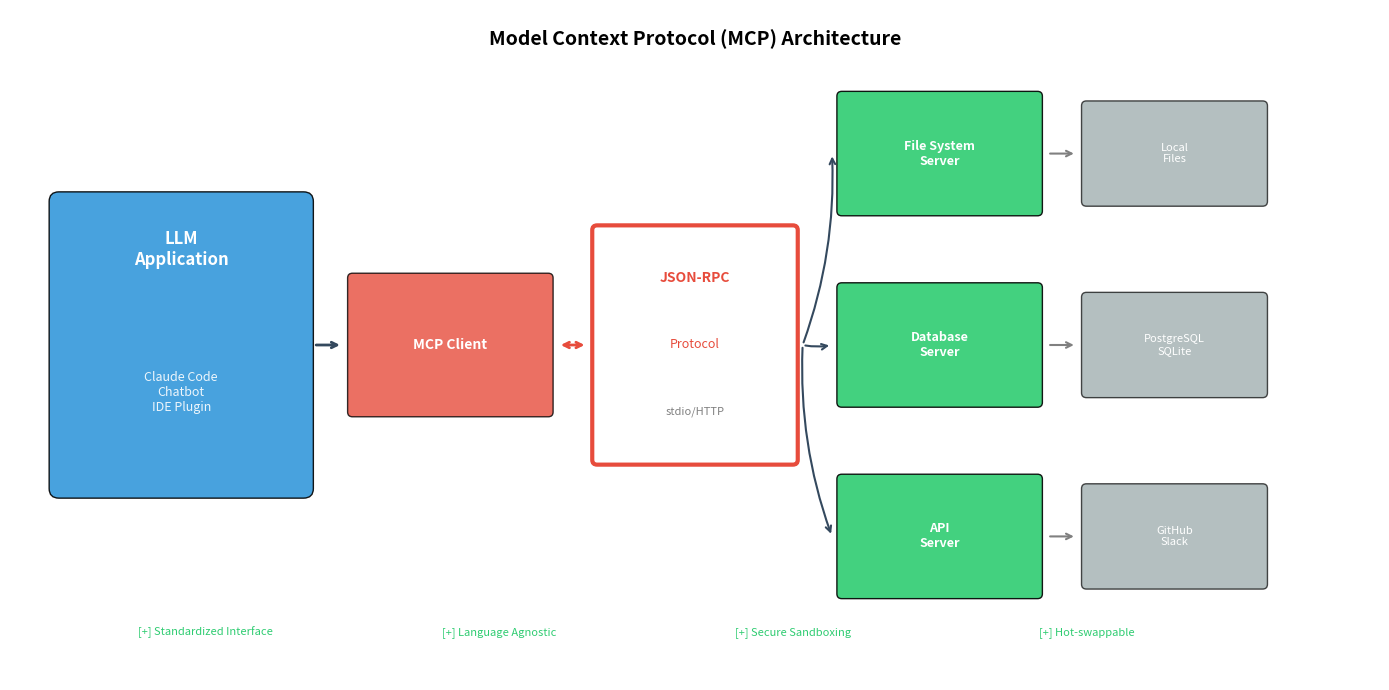

Write Python code to recreate this figure.
"""
Model Context Protocol (MCP) Architecture Chart
Shows how MCP connects LLMs to external tools through a standardized protocol
"""
import matplotlib.pyplot as plt
import matplotlib.patches as mpatches

# Set up the figure
fig, ax = plt.subplots(figsize=(14, 7))
ax.set_xlim(0, 14)
ax.set_ylim(0, 7)
ax.axis('off')

# Colors
colors = {
    'llm': '#3498db',
    'mcp': '#e74c3c',
    'server': '#2ecc71',
    'resource': '#95a5a6',
    'arrow': '#34495e'
}

# LLM Application (left side)
llm_box = mpatches.FancyBboxPatch((0.5, 2), 2.5, 3,
                                   boxstyle="round,pad=0.1",
                                   facecolor=colors['llm'], alpha=0.9)
ax.add_patch(llm_box)
ax.text(1.75, 4.5, 'LLM\nApplication', ha='center', va='center',
        fontsize=12, fontweight='bold', color='white')
ax.text(1.75, 3, 'Claude Code\nChatbot\nIDE Plugin', ha='center', va='center',
        fontsize=9, color='white', alpha=0.9)

# MCP Client
client_box = mpatches.FancyBboxPatch((3.5, 2.8), 2, 1.4,
                                      boxstyle="round,pad=0.05",
                                      facecolor=colors['mcp'], alpha=0.8)
ax.add_patch(client_box)
ax.text(4.5, 3.5, 'MCP Client', ha='center', va='center',
        fontsize=10, fontweight='bold', color='white')

# Protocol layer (middle)
proto_box = mpatches.FancyBboxPatch((6, 2.3), 2, 2.4,
                                     boxstyle="round,pad=0.05",
                                     facecolor='white', edgecolor=colors['mcp'],
                                     linewidth=3)
ax.add_patch(proto_box)
ax.text(7, 4.2, 'JSON-RPC', ha='center', va='center',
        fontsize=10, fontweight='bold', color=colors['mcp'])
ax.text(7, 3.5, 'Protocol', ha='center', va='center',
        fontsize=9, color=colors['mcp'])
ax.text(7, 2.8, 'stdio/HTTP', ha='center', va='center',
        fontsize=8, color='gray')

# MCP Servers (right side)
servers = [
    {'name': 'File System\nServer', 'y': 5.5},
    {'name': 'Database\nServer', 'y': 3.5},
    {'name': 'API\nServer', 'y': 1.5}
]

for s in servers:
    server_box = mpatches.FancyBboxPatch((8.5, s['y']-0.6), 2, 1.2,
                                          boxstyle="round,pad=0.05",
                                          facecolor=colors['server'], alpha=0.9)
    ax.add_patch(server_box)
    ax.text(9.5, s['y'], s['name'], ha='center', va='center',
            fontsize=9, fontweight='bold', color='white')

# External Resources (far right)
resources = [
    {'name': 'Local\nFiles', 'y': 5.5},
    {'name': 'PostgreSQL\nSQLite', 'y': 3.5},
    {'name': 'GitHub\nSlack', 'y': 1.5}
]

for r in resources:
    res_box = mpatches.FancyBboxPatch((11, r['y']-0.5), 1.8, 1,
                                       boxstyle="round,pad=0.05",
                                       facecolor=colors['resource'], alpha=0.7)
    ax.add_patch(res_box)
    ax.text(11.9, r['y'], r['name'], ha='center', va='center',
            fontsize=8, color='white')

# Arrows
# LLM to Client
ax.annotate('', xy=(3.4, 3.5), xytext=(3.1, 3.5),
            arrowprops=dict(arrowstyle='->', color=colors['arrow'], lw=2))

# Client to Protocol
ax.annotate('', xy=(5.9, 3.5), xytext=(5.6, 3.5),
            arrowprops=dict(arrowstyle='<->', color=colors['mcp'], lw=2))

# Protocol to Servers
for s in servers:
    ax.annotate('', xy=(8.4, s['y']), xytext=(8.1, 3.5),
                arrowprops=dict(arrowstyle='->', color=colors['arrow'], lw=1.5,
                               connectionstyle='arc3,rad=0.1'))

# Servers to Resources
for i, s in enumerate(servers):
    ax.annotate('', xy=(10.9, resources[i]['y']), xytext=(10.6, s['y']),
                arrowprops=dict(arrowstyle='->', color='gray', lw=1.5))

# Title
ax.text(7, 6.7, 'Model Context Protocol (MCP) Architecture',
        ha='center', va='center', fontsize=14, fontweight='bold')

# Key benefits at bottom
benefits = ['Standardized Interface', 'Language Agnostic', 'Secure Sandboxing', 'Hot-swappable']
for i, b in enumerate(benefits):
    ax.text(2 + i*3, 0.5, f"[+] {b}", ha='center', va='center',
            fontsize=8, color=colors['server'])

plt.tight_layout()
plt.savefig('mcp_architecture.pdf', format='pdf', bbox_inches='tight', dpi=300)
plt.close()
print("Chart saved: mcp_architecture.pdf")
